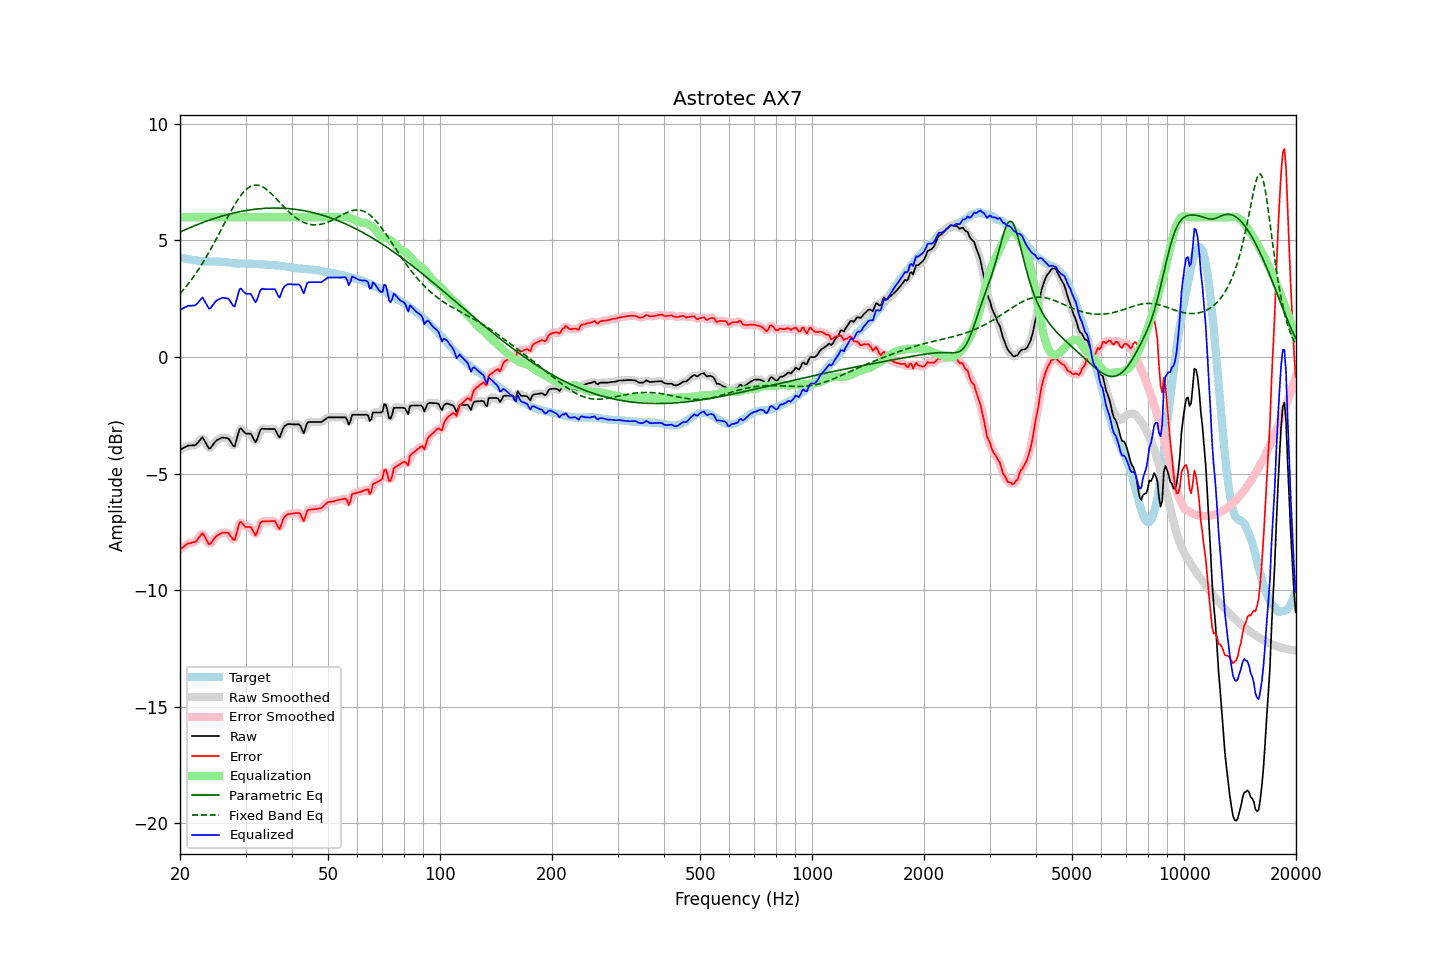

The file beside this chart, header and first rows:
frequency, raw, error, smoothed, error_smoothed, equalization, parametric_eq, fixed_band_eq, equalized_raw, equalized_smoothed, target
20.00, -3.99, -8.26, -3.99, -8.27, 6.00, 5.36, 2.72, 2.01, 2.01, 4.27
20.20, -3.95, -8.21, -3.95, -8.20, 6.00, 5.39, 2.80, 2.05, 2.05, 4.26
20.40, -3.91, -8.15, -3.90, -8.15, 6.00, 5.43, 2.87, 2.09, 2.10, 4.24
20.61, -3.87, -8.10, -3.87, -8.10, 6.00, 5.46, 2.96, 2.13, 2.13, 4.23
20.81, -3.84, -8.05, -3.83, -8.05, 6.00, 5.49, 3.04, 2.16, 2.17, 4.21
21.02, -3.80, -8.00, -3.81, -8.01, 6.00, 5.52, 3.13, 2.20, 2.19, 4.20
21.23, -3.80, -7.99, -3.80, -7.98, 6.00, 5.55, 3.22, 2.20, 2.20, 4.19
21.44, -3.80, -7.98, -3.79, -7.97, 6.00, 5.57, 3.31, 2.20, 2.21, 4.18
21.66, -3.79, -7.95, -3.80, -7.96, 6.00, 5.60, 3.40, 2.21, 2.20, 4.16
21.87, -3.79, -7.95, -3.78, -7.94, 6.00, 5.63, 3.50, 2.21, 2.22, 4.16
22.09, -3.76, -7.90, -3.74, -7.89, 6.00, 5.66, 3.60, 2.24, 2.26, 4.15
22.31, -3.68, -7.81, -3.68, -7.82, 6.00, 5.69, 3.70, 2.32, 2.32, 4.14
22.54, -3.60, -7.73, -3.58, -7.71, 6.00, 5.71, 3.81, 2.40, 2.42, 4.13
22.76, -3.52, -7.63, -3.51, -7.63, 6.00, 5.74, 3.91, 2.48, 2.49, 4.12
22.99, -3.44, -7.55, -3.50, -7.61, 6.00, 5.77, 4.02, 2.56, 2.50, 4.12
23.22, -3.56, -7.66, -3.55, -7.66, 6.00, 5.79, 4.14, 2.44, 2.45, 4.10
23.45, -3.68, -7.78, -3.68, -7.78, 6.00, 5.82, 4.25, 2.32, 2.32, 4.10
23.69, -3.81, -7.91, -3.82, -7.92, 6.00, 5.84, 4.37, 2.19, 2.18, 4.10
23.92, -3.93, -8.03, -3.89, -7.99, 6.00, 5.87, 4.49, 2.07, 2.11, 4.10
24.16, -3.91, -8.01, -3.89, -7.99, 6.00, 5.89, 4.61, 2.09, 2.11, 4.10
24.40, -3.81, -7.91, -3.83, -7.93, 6.00, 5.91, 4.74, 2.19, 2.17, 4.10
24.65, -3.72, -7.82, -3.72, -7.82, 6.00, 5.94, 4.86, 2.28, 2.28, 4.10
24.89, -3.63, -7.73, -3.63, -7.73, 6.00, 5.96, 4.99, 2.37, 2.37, 4.10
25.14, -3.57, -7.67, -3.57, -7.67, 6.00, 5.98, 5.12, 2.43, 2.43, 4.10
25.39, -3.53, -7.63, -3.52, -7.62, 6.00, 6.00, 5.25, 2.47, 2.48, 4.10
25.65, -3.50, -7.59, -3.49, -7.58, 6.00, 6.02, 5.38, 2.50, 2.51, 4.09
25.91, -3.46, -7.55, -3.47, -7.55, 6.00, 6.05, 5.52, 2.54, 2.53, 4.09
26.16, -3.46, -7.53, -3.46, -7.54, 6.00, 6.07, 5.65, 2.54, 2.54, 4.08
26.43, -3.47, -7.54, -3.46, -7.53, 6.00, 6.08, 5.78, 2.53, 2.54, 4.08
26.69, -3.48, -7.54, -3.47, -7.54, 6.00, 6.10, 5.91, 2.52, 2.53, 4.06
26.96, -3.49, -7.54, -3.51, -7.57, 6.00, 6.12, 6.04, 2.51, 2.49, 4.05
27.23, -3.58, -7.63, -3.59, -7.64, 6.00, 6.14, 6.17, 2.42, 2.41, 4.05
27.50, -3.69, -7.73, -3.71, -7.75, 6.00, 6.16, 6.30, 2.31, 2.29, 4.04
27.77, -3.80, -7.83, -3.79, -7.82, 6.00, 6.17, 6.42, 2.20, 2.21, 4.03
28.05, -3.84, -7.86, -3.76, -7.78, 6.00, 6.19, 6.53, 2.16, 2.24, 4.02
28.33, -3.59, -7.60, -3.59, -7.60, 6.00, 6.20, 6.65, 2.41, 2.41, 4.02
28.62, -3.34, -7.36, -3.35, -7.36, 6.00, 6.22, 6.75, 2.66, 2.65, 4.02
28.90, -3.10, -7.10, -3.15, -7.16, 6.00, 6.23, 6.85, 2.90, 2.85, 4.00
29.19, -3.06, -7.07, -3.09, -7.10, 6.00, 6.25, 6.95, 2.94, 2.91, 4.01
29.48, -3.15, -7.16, -3.13, -7.14, 6.00, 6.26, 7.03, 2.85, 2.87, 4.01
29.78, -3.23, -7.24, -3.21, -7.22, 6.00, 6.27, 7.11, 2.77, 2.79, 4.01
30.08, -3.29, -7.30, -3.27, -7.28, 6.00, 6.29, 7.18, 2.71, 2.73, 4.01
30.38, -3.29, -7.30, -3.28, -7.29, 6.00, 6.30, 7.24, 2.71, 2.72, 4.01
30.68, -3.29, -7.29, -3.29, -7.29, 6.00, 6.31, 7.29, 2.71, 2.71, 4.01
30.99, -3.29, -7.29, -3.32, -7.33, 6.00, 6.32, 7.32, 2.71, 2.68, 4.00
31.30, -3.41, -7.41, -3.43, -7.43, 6.00, 6.33, 7.35, 2.59, 2.57, 4.00
31.61, -3.54, -7.54, -3.54, -7.54, 6.00, 6.34, 7.37, 2.46, 2.46, 4.00
31.93, -3.66, -7.65, -3.59, -7.58, 6.00, 6.34, 7.38, 2.34, 2.41, 4.00
32.24, -3.53, -7.51, -3.51, -7.50, 6.00, 6.35, 7.37, 2.47, 2.49, 3.99
32.57, -3.33, -7.31, -3.34, -7.33, 6.00, 6.36, 7.36, 2.67, 2.66, 3.98
32.89, -3.13, -7.11, -3.17, -7.15, 6.00, 6.37, 7.34, 2.87, 2.83, 3.98
33.22, -3.07, -7.05, -3.08, -7.06, 6.00, 6.37, 7.31, 2.93, 2.92, 3.98
33.55, -3.08, -7.05, -3.06, -7.03, 6.00, 6.38, 7.28, 2.92, 2.94, 3.98
33.89, -3.09, -7.05, -3.08, -7.05, 6.00, 6.38, 7.23, 2.91, 2.92, 3.96
34.23, -3.09, -7.05, -3.09, -7.05, 6.00, 6.38, 7.18, 2.91, 2.91, 3.96
34.57, -3.09, -7.05, -3.09, -7.05, 6.00, 6.39, 7.12, 2.91, 2.91, 3.96
34.92, -3.09, -7.04, -3.09, -7.04, 6.00, 6.39, 7.06, 2.91, 2.91, 3.95
35.27, -3.09, -7.04, -3.08, -7.03, 6.00, 6.39, 7.00, 2.91, 2.92, 3.95
35.62, -3.09, -7.04, -3.08, -7.03, 6.00, 6.39, 6.93, 2.91, 2.92, 3.95
35.97, -3.09, -7.03, -3.13, -7.07, 6.00, 6.39, 6.86, 2.91, 2.87, 3.94
... 635 more rows
